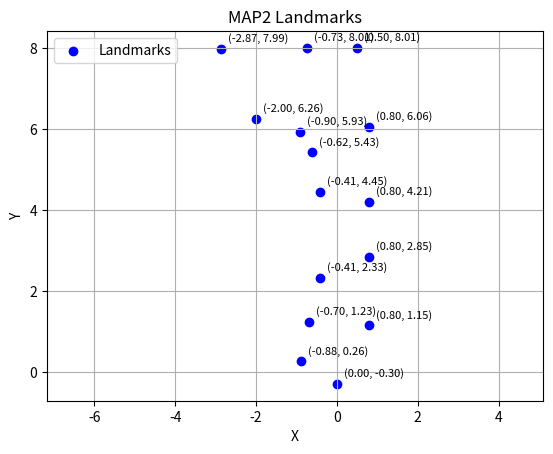

Write Python code to recreate this figure.
import matplotlib.pyplot as plt
import numpy as np

real_landmarks_map2 = np.array([
    (0, -0.30),      # 297
    (-0.88, 0.26),   # 557
    (-0.70, 1.23),   # 934
    (0.80, 1.15),    # 
    (0.80, 2.85),    # 
    (0.80, 4.21),    # 
    (0.80, 6.06),    # 
    (0.50, 8.01),    # 433
    (-0.73, 8.01),   # 63
    (-0.90, 5.93),   # 
    (-0.62, 5.43),   # 
    (-0.41, 4.45),   # 
    (-0.41, 2.33),   # 
    (-2.00, 6.26),   # 
    (-2.87, 7.99),   # 844
])

fig, ax = plt.subplots()
ax.scatter(real_landmarks_map2[:, 0], real_landmarks_map2[:, 1], c='blue', marker='o', label='Landmarks')

# Annotate each landmark with its coordinates
for (x, y) in real_landmarks_map2:
    ax.annotate(f'({x:.2f}, {y:.2f})', (x, y), textcoords="offset points", xytext=(5,5), ha='left', fontsize=8)

ax.set_title('MAP2 Landmarks')
ax.set_xlabel('X')
ax.set_ylabel('Y')
ax.grid(True)
ax.legend()
plt.axis('equal')
plt.show()